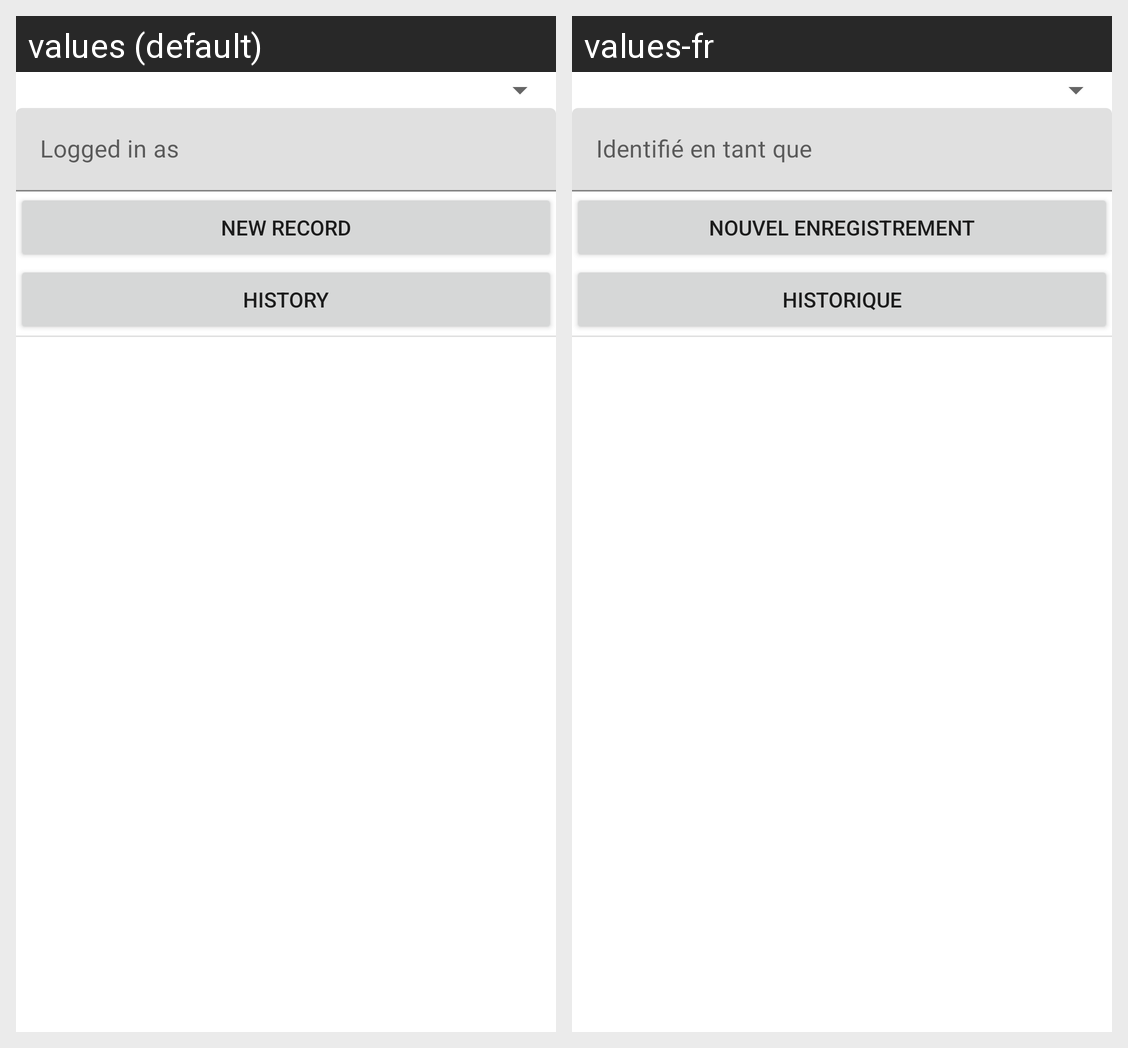

This grid shows one Android layout under two languages. Give, for every string resource on the screen, its name, the default text and each shown locale's text.
Android screen res/layout/activity_main.xml rendered under 2 locales, left to right: values (default), values-fr. Device: Nexus 5 (rendered at 1080×1920; each locale shown at half size, 540×960, under a caption strip naming it); theme Theme.PoleVaultTracker.
Strings drawn on this screen, with the default value and each locale's value (text and hints the layout hard-codes, and strings that could not be matched under every locale, appear in the picture but are not listed):

tenant_name_edit_text
  values: Logged in as
  values-fr: Identifié en tant que

new_game_btn_text
  values: New Record
  values-fr: Nouvel Enregistrement

history_btn_text
  values: History
  values-fr: Historique
